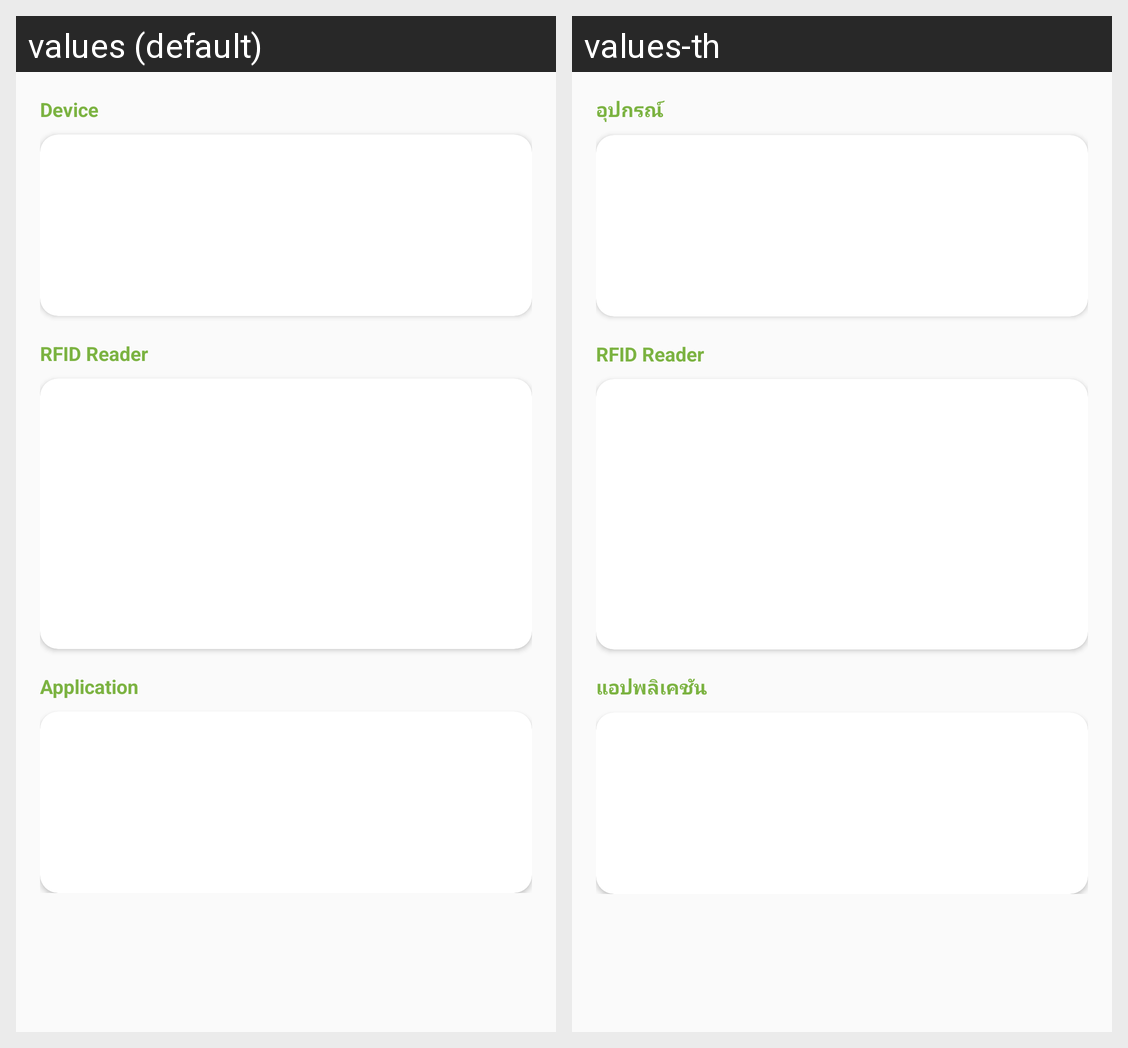

This grid shows one Android layout under two languages. Give, for every string resource on the screen, its name, the default text and each shown locale's text.
Android screen res/layout/fragment_device_info.xml rendered under 2 locales, left to right: values (default), values-th. Device: Nexus 5 (rendered at 1080×1920; each locale shown at half size, 540×960, under a caption strip naming it); theme Theme.EvergreenRFID.
Strings drawn on this screen, with the default value and each locale's value (text and hints the layout hard-codes, and strings that could not be matched under every locale, appear in the picture but are not listed):

device_section_device
  values: Device
  values-th: อุปกรณ์

device_section_rfid
  values: RFID Reader
  values-th: RFID Reader

device_section_app
  values: Application
  values-th: แอปพลิเคชัน
